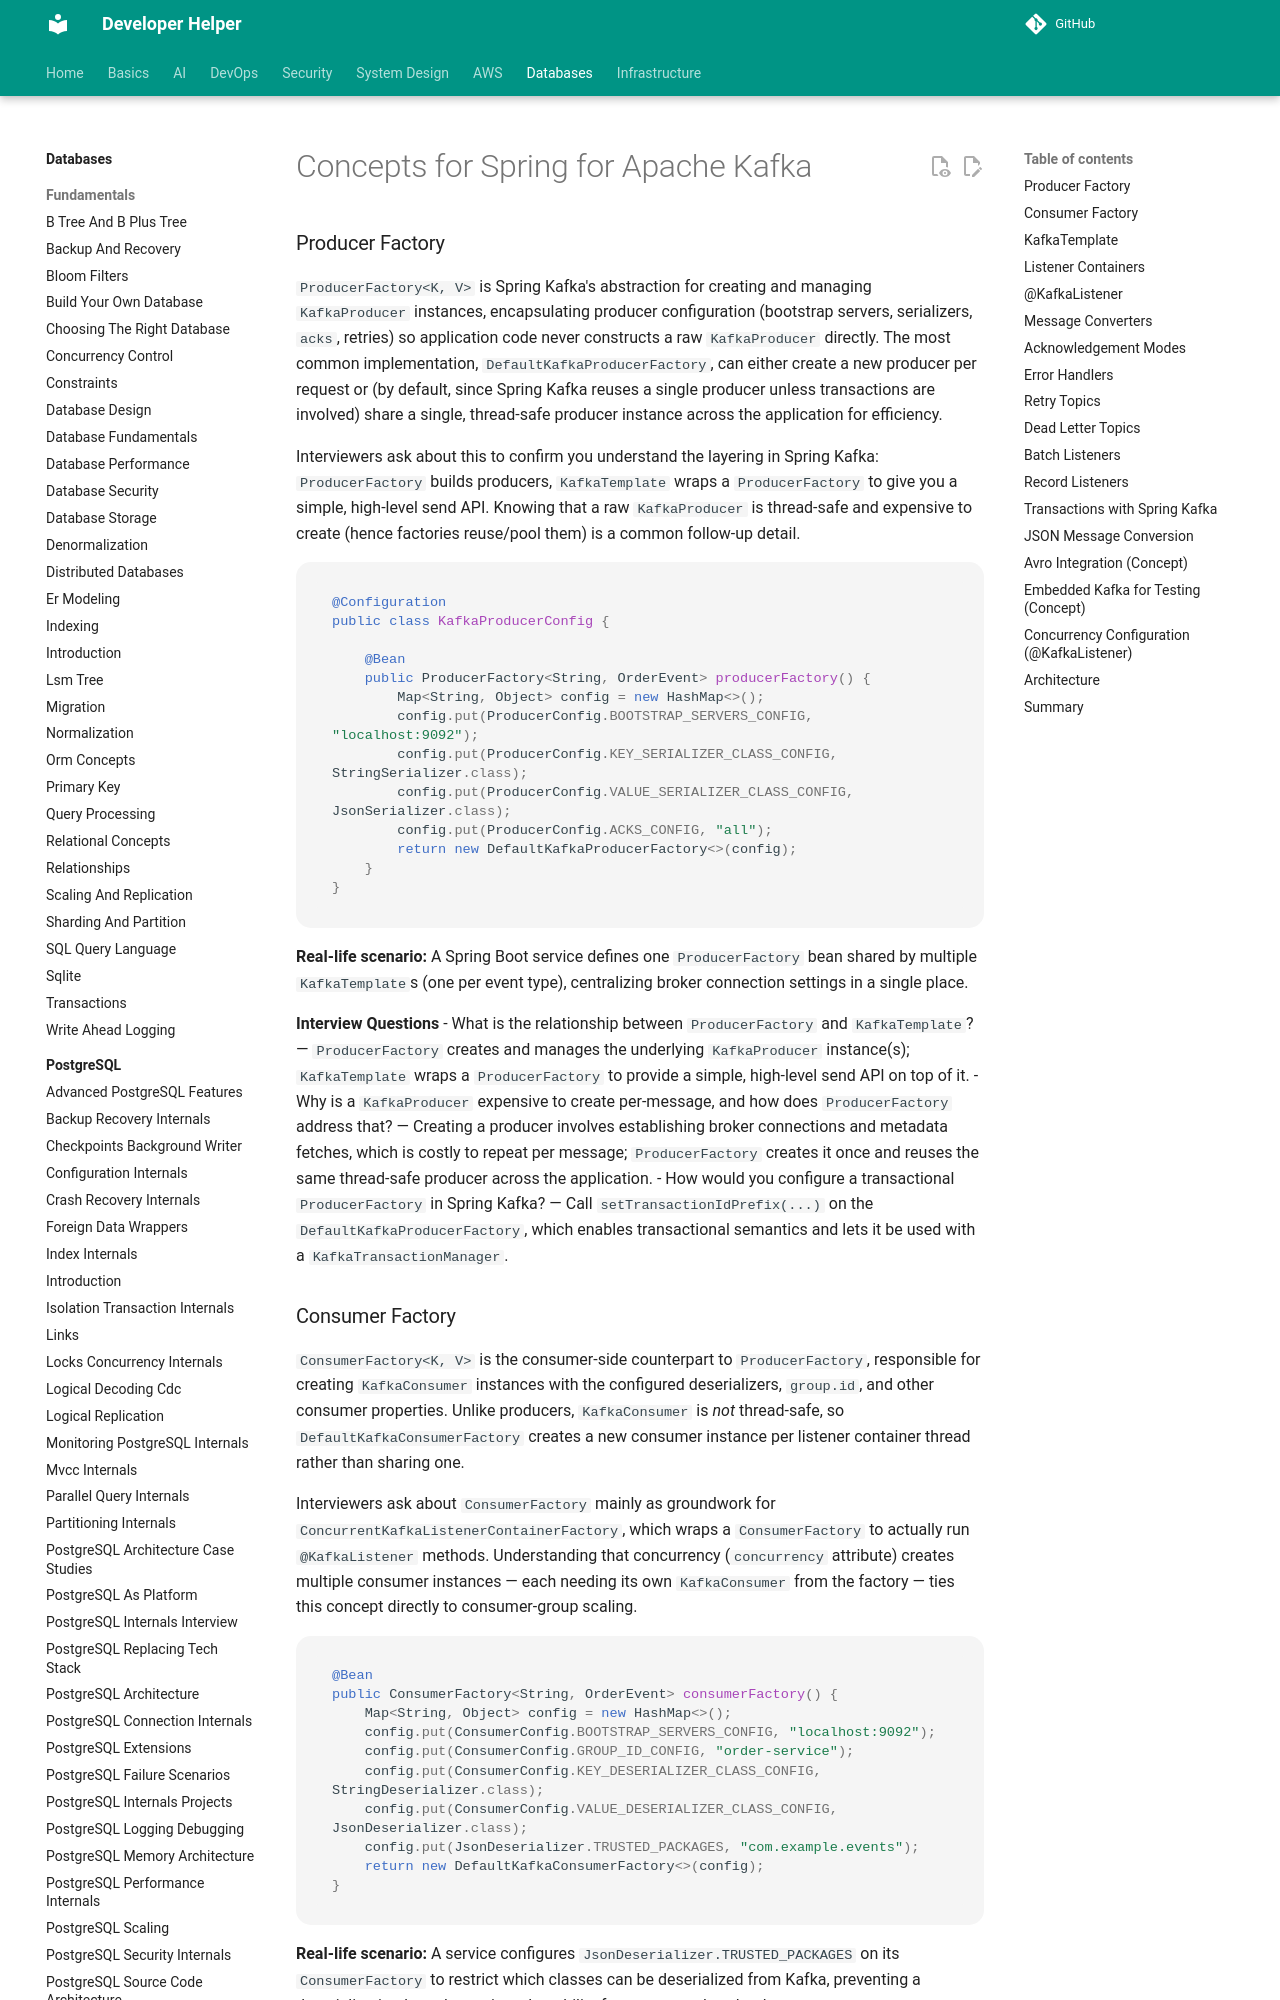

repository: abhishekghoshh/developer-helper · page: database/kafka/spring-kafka/index.html · generator: mkdocs

# Concepts for Spring for Apache Kafka

### Producer Factory

`ProducerFactory<K, V>` is Spring Kafka's abstraction for creating and managing `KafkaProducer` instances, encapsulating producer configuration (bootstrap servers, serializers, `acks`, retries) so application code never constructs a raw `KafkaProducer` directly. The most common implementation, `DefaultKafkaProducerFactory`, can either create a new producer per request or (by default, since Spring Kafka reuses a single producer unless transactions are involved) share a single, thread-safe producer instance across the application for efficiency.

Interviewers ask about this to confirm you understand the layering in Spring Kafka: `ProducerFactory` builds producers, `KafkaTemplate` wraps a `ProducerFactory` to give you a simple, high-level send API. Knowing that a raw `KafkaProducer` is thread-safe and expensive to create (hence factories reuse/pool them) is a common follow-up detail.

```java
@Configuration
public class KafkaProducerConfig {

    @Bean
    public ProducerFactory<String, OrderEvent> producerFactory() {
        Map<String, Object> config = new HashMap<>();
        config.put(ProducerConfig.BOOTSTRAP_SERVERS_CONFIG, "localhost:9092");
        config.put(ProducerConfig.KEY_SERIALIZER_CLASS_CONFIG, StringSerializer.class);
        config.put(ProducerConfig.VALUE_SERIALIZER_CLASS_CONFIG, JsonSerializer.class);
        config.put(ProducerConfig.ACKS_CONFIG, "all");
        return new DefaultKafkaProducerFactory<>(config);
    }
}
```

**Real-life scenario:** A Spring Boot service defines one `ProducerFactory` bean shared by multiple `KafkaTemplate`s (one per event type), centralizing broker connection settings in a single place.

**Interview Questions**
- What is the relationship between `ProducerFactory` and `KafkaTemplate`? — `ProducerFactory` creates and manages the underlying `KafkaProducer` instance(s); `KafkaTemplate` wraps a `ProducerFactory` to provide a simple, high-level send API on top of it.
- Why is a `KafkaProducer` expensive to create per-message, and how does `ProducerFactory` address that? — Creating a producer involves establishing broker connections and metadata fetches, which is costly to repeat per message; `ProducerFactory` creates it once and reuses the same thread-safe producer across the application.
- How would you configure a transactional `ProducerFactory` in Spring Kafka? — Call `setTransactionIdPrefix(...)` on the `DefaultKafkaProducerFactory`, which enables transactional semantics and lets it be used with a `KafkaTransactionManager`.
